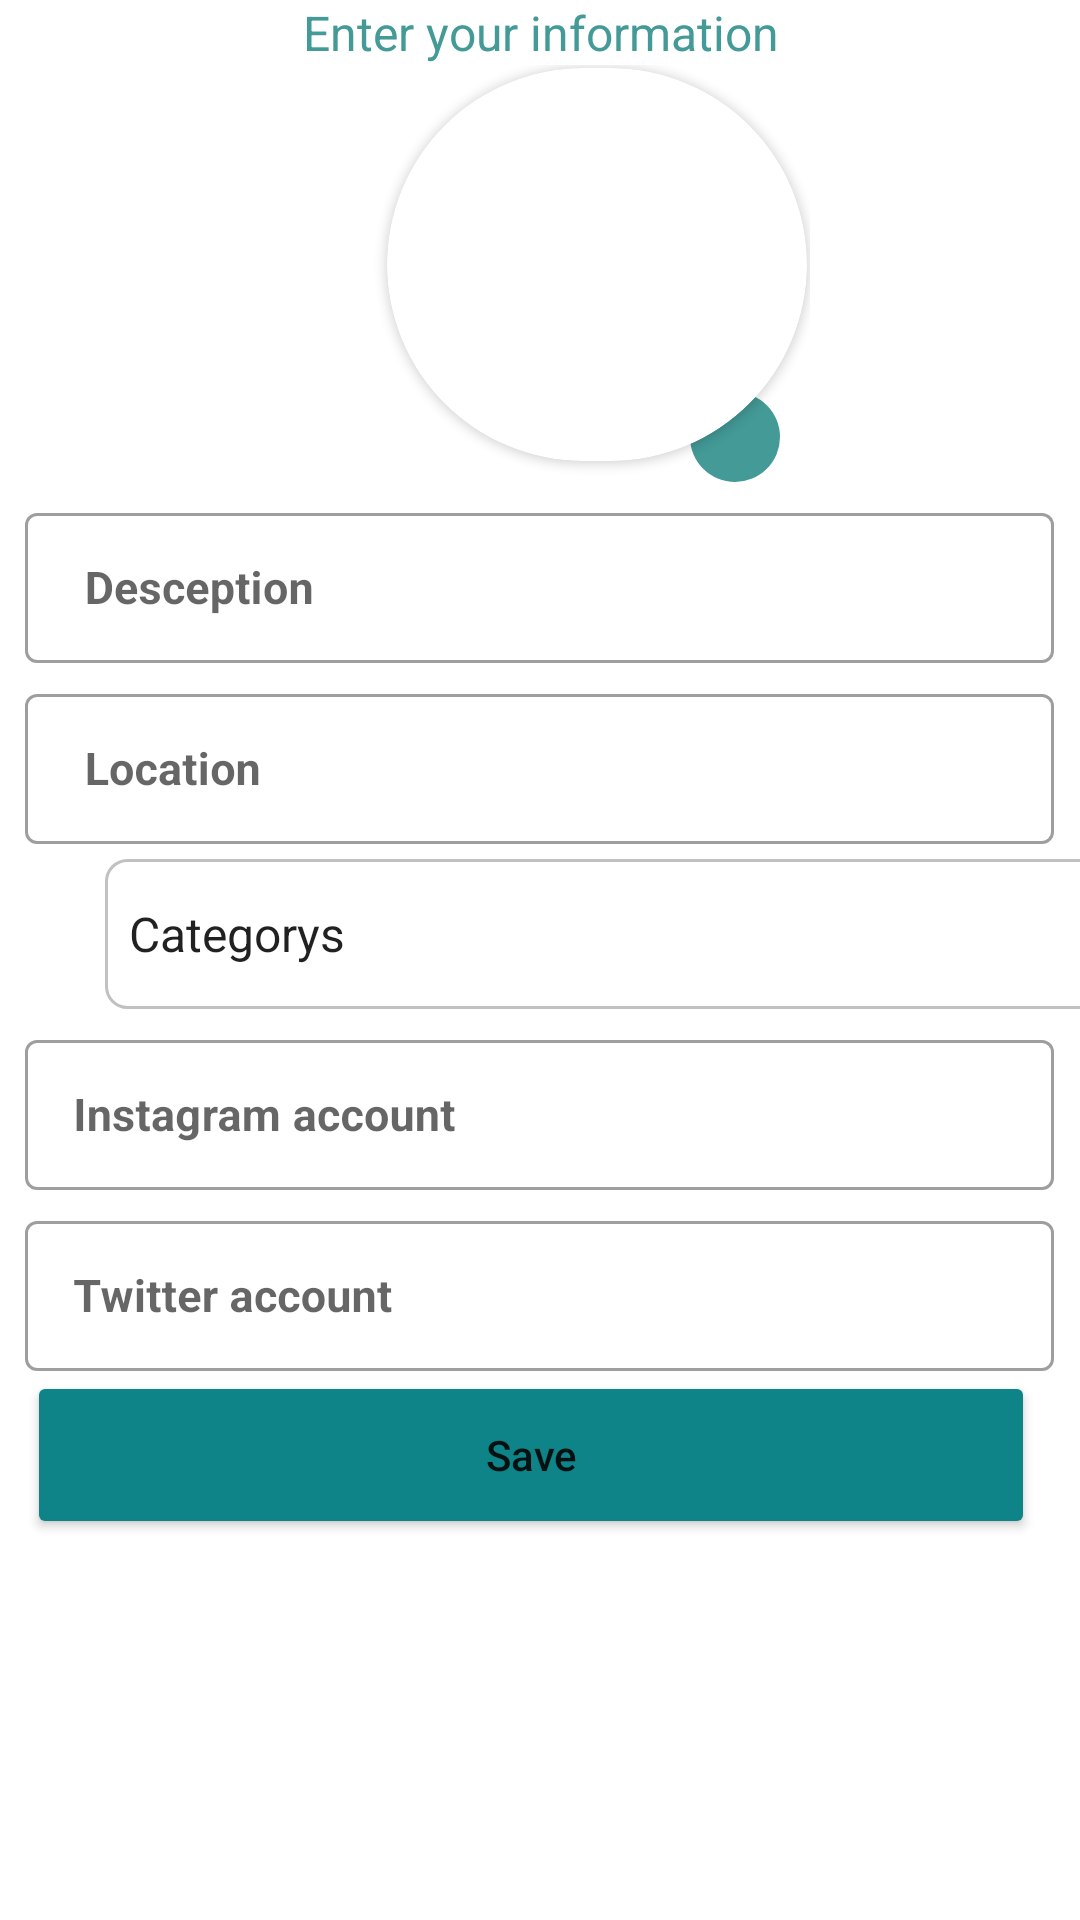

This screen was rendered from an Android layout file. Write that file and the resources it references.
<!-- AndroidManifest.xml: application theme Theme.GraduationProject -->
<!-- res/layout/fragment_information_prodective_family.xml -->
<?xml version="1.0" encoding="utf-8"?>
<ScrollView xmlns:android="http://schemas.android.com/apk/res/android"
    xmlns:app="http://schemas.android.com/apk/res-auto"
    xmlns:tools="http://schemas.android.com/tools"
    android:layout_width="match_parent"
    android:layout_height="match_parent"
    android:orientation="vertical"
    tools:context=".EntertheProductFamilyInformation">



    <LinearLayout
        android:layout_width="match_parent"
        android:layout_height="wrap_content"
        android:orientation="vertical">

        <TextView
            android:id="@+id/textView5"
            android:layout_width="match_parent"
            android:layout_height="wrap_content"
            android:layout_marginTop="0dp"
            android:gravity="center"
            android:text="Enter your information"
            android:textColor="@color/green"
            android:textSize="16sp"
            app:layout_constraintEnd_toEndOf="parent"
            app:layout_constraintTop_toTopOf="parent" />

        <androidx.constraintlayout.widget.ConstraintLayout
            android:layout_width="270dp"
            android:layout_height="144dp"
            android:layout_marginTop="0dp">

            <LinearLayout
                android:layout_width="30dp"
                android:layout_height="30dp"
                android:layout_marginEnd="10dp"
                android:layout_marginBottom="5dp"
                android:background="@drawable/whitecircle"
                app:layout_constraintBottom_toBottomOf="parent"
                app:layout_constraintEnd_toEndOf="parent">

                <ImageView
                    android:id="@+id/btnImage"
                    android:layout_width="20dp"
                    android:layout_height="20dp"
                    android:layout_gravity="center"
                    android:layout_marginStart="5dp"
                    android:src="@drawable/ic_baseline_camera_alt_24" />
            </LinearLayout>


            <androidx.cardview.widget.CardView
                android:layout_width="140dp"
                android:layout_height="131dp"
                android:layout_margin="1dp"
                app:cardCornerRadius="75dp"
                app:layout_constraintEnd_toEndOf="parent"
                app:layout_constraintTop_toTopOf="parent">

                <ImageView
                    android:id="@+id/imageView"
                    android:layout_width="142dp"
                    android:layout_height="131dp"
                    android:scaleType="fitXY"

                    app:layout_constraintEnd_toEndOf="parent"
                    app:layout_constraintHorizontal_bias="0.44"
                    app:layout_constraintStart_toStartOf="parent"
                    app:layout_constraintTop_toTopOf="parent"

                    app:srcCompat="@drawable/img" />
            </androidx.cardview.widget.CardView>


        </androidx.constraintlayout.widget.ConstraintLayout>



        <com.google.android.material.textfield.TextInputLayout
            style="@style/Widget.MaterialComponents.TextInputLayout.OutlinedBox.Dense"
            android:layout_width="343dp"
            android:layout_height="wrap_content"
            android:layout_gravity="center"
            android:layout_marginTop="0dp"
            android:hint=" Desception">

            <com.google.android.material.textfield.TextInputEditText
                android:id="@+id/et_description"
                android:layout_width="343dp"
                android:layout_height="50dp"
                android:layout_gravity="center"
                android:layout_marginTop="5dp"
                android:inputType="text"
                android:textColor="@color/black"
                android:textSize="15sp"
                android:textStyle="bold" />

        </com.google.android.material.textfield.TextInputLayout>

        <com.google.android.material.textfield.TextInputLayout
            style="@style/Widget.MaterialComponents.TextInputLayout.OutlinedBox.Dense"
            android:layout_width="343dp"
            android:layout_height="wrap_content"
            android:layout_gravity="center"
            android:layout_marginTop="5dp"
            android:hint=" Location">


            <com.google.android.material.textfield.TextInputEditText
                android:id="@+id/et_location"
                android:layout_width="343dp"
                android:layout_height="50dp"
                android:layout_gravity="center"
                android:layout_marginTop="5dp"
                android:textColor="@color/black"
                android:inputType="text"
                android:textSize="15sp"
                android:textStyle="bold" />


        </com.google.android.material.textfield.TextInputLayout>



        <Spinner
            android:id="@+id/spinner"
            android:layout_width="343dp"
            android:layout_height="50dp"
            android:layout_marginStart="35dp"
            android:layout_marginTop="5dp"
            android:layout_weight="1"

            android:background="@drawable/editetext"
            android:entries="@array/Category" />


        <com.google.android.material.textfield.TextInputLayout
            style="@style/Widget.MaterialComponents.TextInputLayout.OutlinedBox.Dense"
            android:layout_width="343dp"
            android:layout_height="wrap_content"
            android:layout_gravity="center"
            android:layout_marginTop="5dp"
            android:hint="Instagram account">

            <com.google.android.material.textfield.TextInputEditText
                android:id="@+id/et_instigram"
                android:layout_width="343dp"
                android:layout_height="50dp"
                android:layout_gravity="center"
                android:layout_marginTop="5dp"
                android:inputType="text"
                android:textColor="@color/black"
                android:textSize="15sp"
                android:textStyle="bold" />

        </com.google.android.material.textfield.TextInputLayout>
        <com.google.android.material.textfield.TextInputLayout
            style="@style/Widget.MaterialComponents.TextInputLayout.OutlinedBox.Dense"
            android:layout_width="343dp"
            android:layout_height="wrap_content"
            android:layout_gravity="center"
            android:layout_marginTop="5dp"

            android:hint="Twitter account">

            <com.google.android.material.textfield.TextInputEditText
                android:id="@+id/et_account"
                android:layout_width="343dp"
                android:layout_height="50dp"
                android:layout_gravity="center"
                android:layout_marginTop="5dp"
                android:textColor="@color/black"
                android:textSize="15sp"
                android:inputType="text"
                android:textStyle="bold" />

        </com.google.android.material.textfield.TextInputLayout>




        <Button
            android:id="@+id/btn_create"
            android:layout_width="336dp"
            android:layout_height="56dp"
            android:layout_gravity="center"
            android:layout_marginStart="25dp"
            android:layout_marginTop="0dp"
            android:layout_marginEnd="28dp"
            android:backgroundTint="#0E8388"
            android:clickable="false"
            android:text="Save"
            android:textAllCaps="false"
            android:textSize="14sp">

        </Button>


    </LinearLayout>
</ScrollView>
<!-- resources referenced by this layout -->
<resources>
  <string-array name="Category">
          <item>Categorys</item>
          <item>Food</item>
          <item>Beauty Tools</item>
          <item>Detergent</item>
          <item>Handicrafts</item>
  
      </string-array>
  <color name="black">#FF000000</color>
  <color name="green">#439A97</color>
  <!-- drawable editetext (drawable-mdpi) -->
  <?xml version="1.0" encoding="utf-8"?>
  <shape xmlns:android="http://schemas.android.com/apk/res/android">
      <size android:height="50dp" android:width="343dp"/>
      <solid android:color="#FFFFFF"/>
      <stroke android:color="#C1C1C1" android:width="1dp"></stroke>
      <corners android:radius="7dp" ></corners>
  </shape>
  <!-- drawable whitecircle (drawable) -->
  <?xml version="1.0" encoding="utf-8"?>
  <shape xmlns:android="http://schemas.android.com/apk/res/android"
      android:innerRadius="0dp"
      android:shape="oval"
      android:thicknessRatio="1.9"
      android:useLevel="false" >
      <solid android:color="@color/green"  />
      <size android:width="20dp" android:height="20dp"/>
  
      <stroke
          android:width="0dp"
          android:color="#151515" />
  </shape>
  <style name="Theme.GraduationProject" parent="Theme.MaterialComponents.DayNight.NoActionBar">
          
          <item name="colorPrimary">@color/green</item>
          <item name="colorPrimaryVariant">@color/green</item>
          <item name="colorOnPrimary">@color/white</item>
          
          <item name="colorSecondary">@color/teal_200</item>
          <item name="colorSecondaryVariant">@color/teal_700</item>
          <item name="colorOnSecondary">@color/black</item>
          
          <item name="android:statusBarColor">?attr/colorPrimaryVariant</item>
          
      </style>
  <color name="white">#FFFFFFFF</color>
  <color name="teal_200">#FF03DAC5</color>
  <color name="teal_700">#FF018786</color>
</resources>
